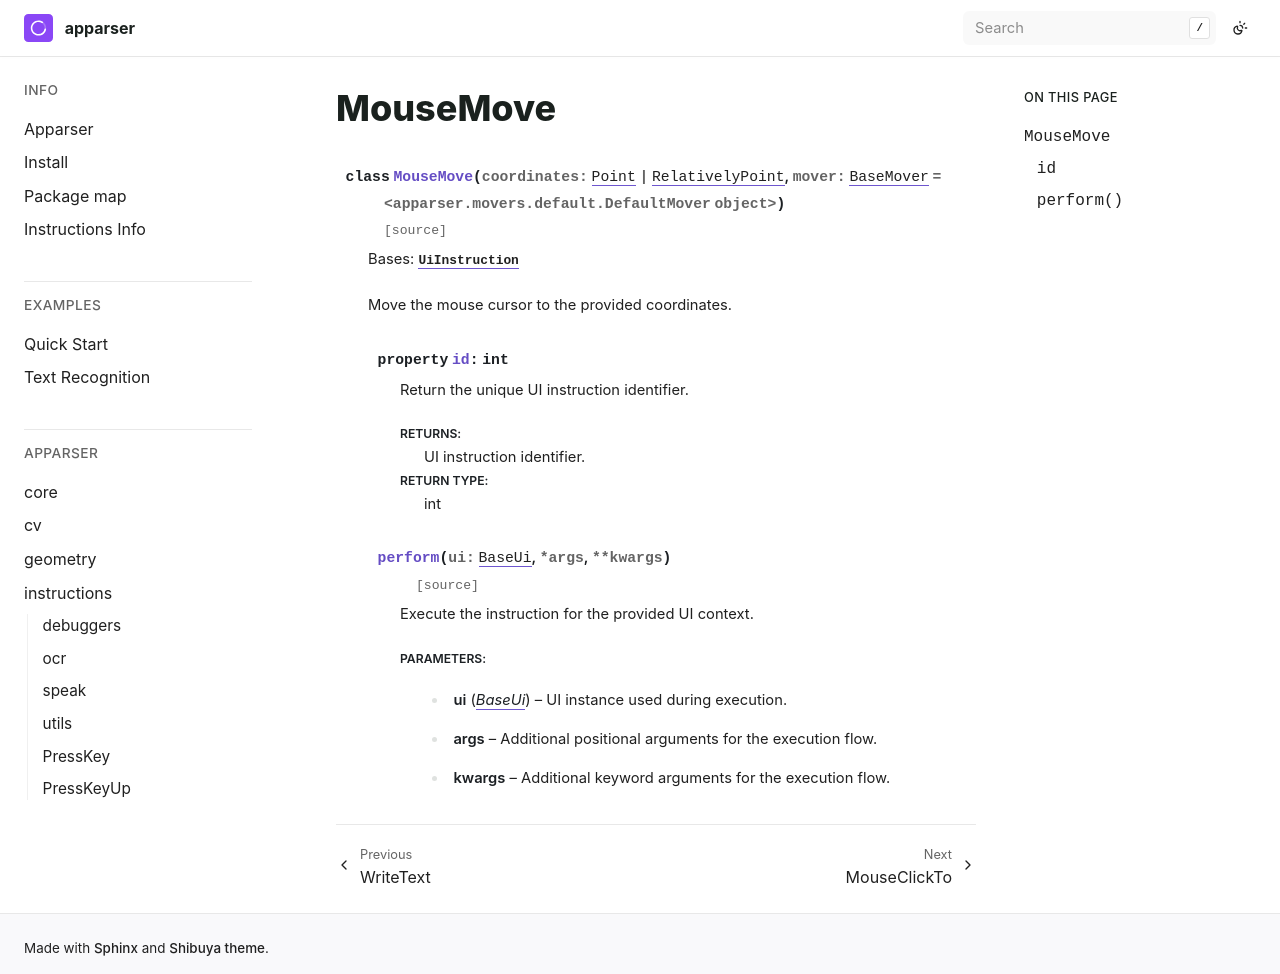

repository: apparser-development/apparser · page: api/instructions/MouseMove.html · generator: sphinx

MouseMove
=========

.. currentmodule:: apparser.instructions

.. autoclass:: MouseMove
   :members:
   :undoc-members:
   :show-inheritance:
   :member-order: bysource
